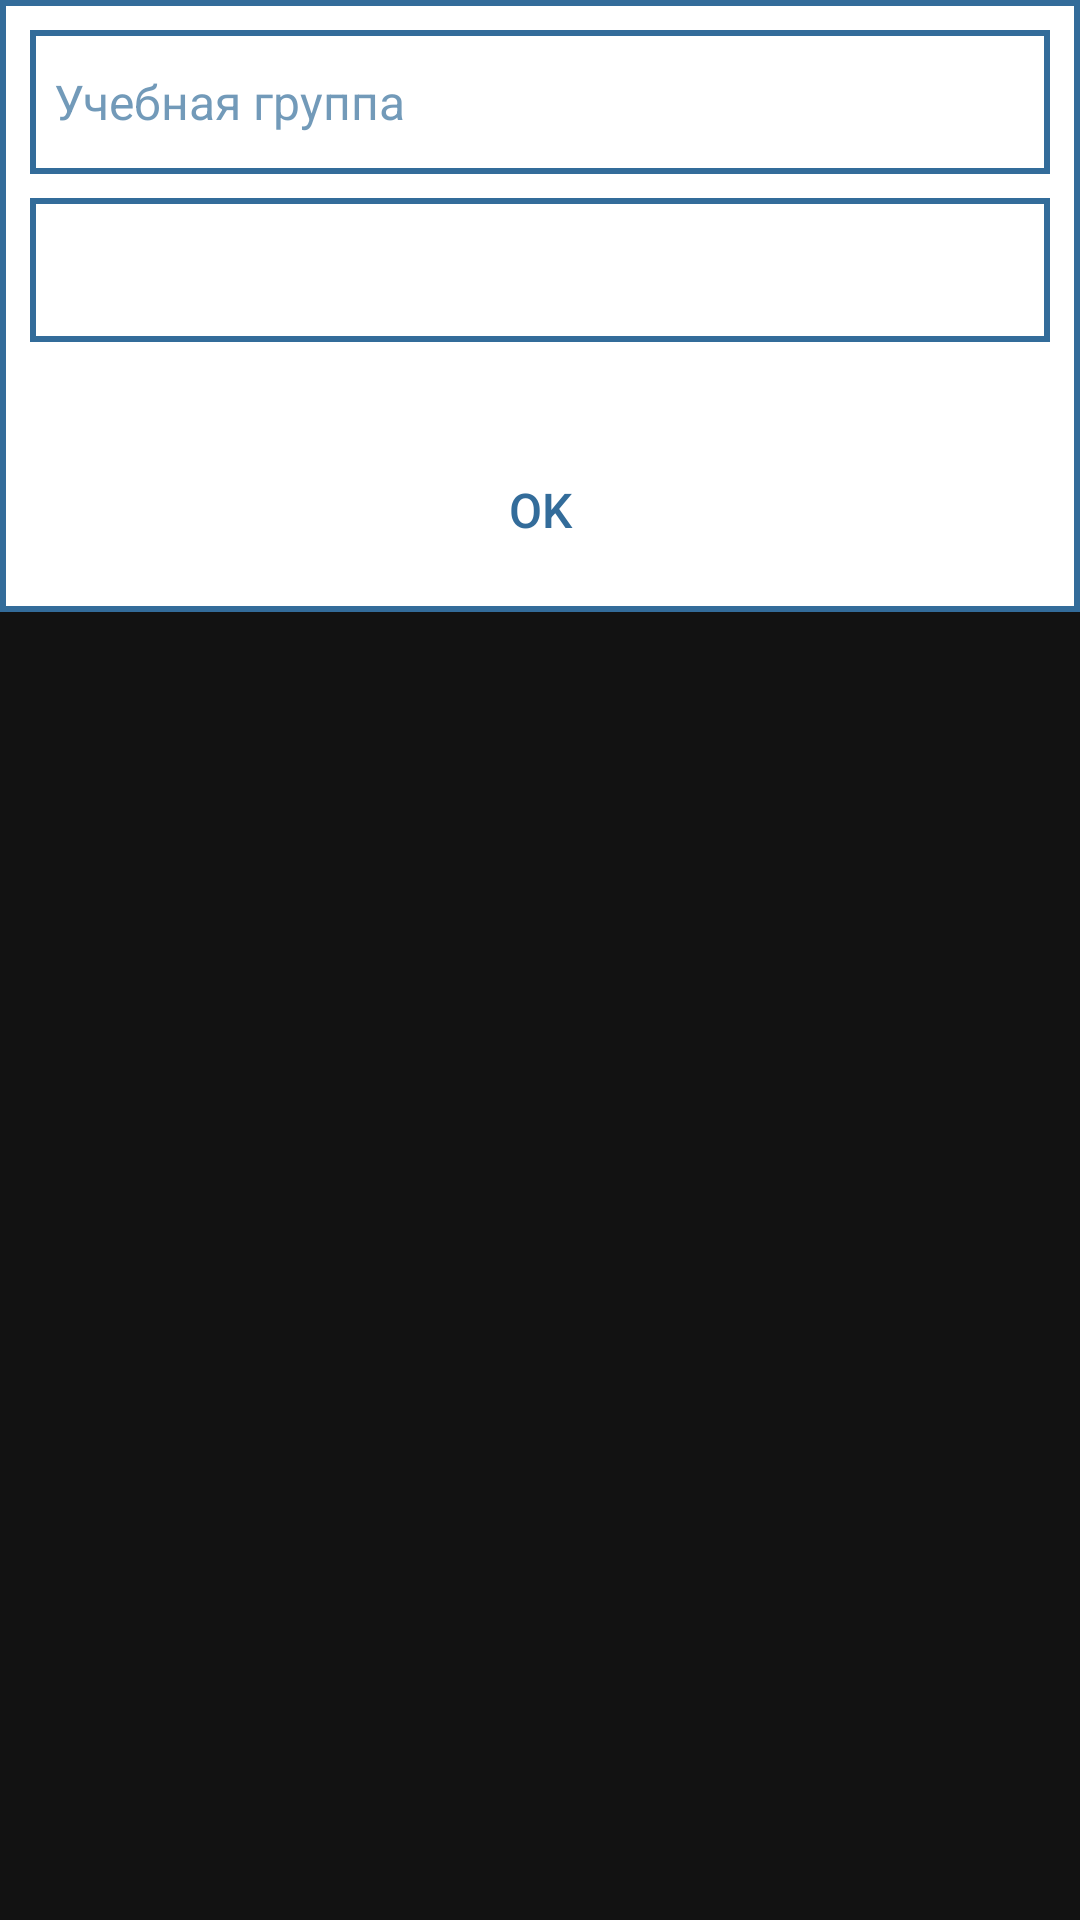

Layout XML and referenced resources for this Android screen:
<!-- AndroidManifest.xml: application theme Theme.StudAssistant -->
<!-- res/layout/activity_group.xml -->
<?xml version="1.0" encoding="utf-8"?>
<RelativeLayout
    xmlns:android="http://schemas.android.com/apk/res/android"
    xmlns:app="http://schemas.android.com/apk/res-auto"
    xmlns:tools="http://schemas.android.com/tools"
    android:layout_width="match_parent"
    android:layout_height="wrap_content">

    <androidx.constraintlayout.widget.ConstraintLayout
        android:layout_width="match_parent"
        android:layout_height="wrap_content"
        android:background="@drawable/dialog_border"
        android:padding="10dp">

        <Button
            android:id="@+id/personalOkButton"
            style="@style/Widget.AppCompat.Button.Borderless"
            android:layout_width="0dp"
            android:layout_height="wrap_content"
            android:layout_marginTop="32dp"
            android:text="@string/ok_button_text"
            android:textAlignment="center"
            android:textColor="#336C9A"
            android:textColorHighlight="#62ACE8"
            android:textColorLink="#62ACE8"
            android:textSize="16sp"
            app:layout_constraintEnd_toEndOf="parent"
            app:layout_constraintStart_toStartOf="parent"
            app:layout_constraintTop_toBottomOf="@+id/groupList" />

        <Spinner
            android:id="@+id/groupList"
            android:layout_width="0dp"
            android:layout_height="48dp"
            android:layout_marginTop="8dp"
            android:background="@drawable/field_border"
            android:spinnerMode="dropdown"
            app:layout_constraintEnd_toEndOf="parent"
            app:layout_constraintStart_toStartOf="parent"
            app:layout_constraintTop_toBottomOf="@+id/groupFilter" />

        <EditText
            android:id="@+id/groupFilter"
            android:layout_width="0dp"
            android:layout_height="48dp"
            android:background="@drawable/field_border"
            android:gravity="start|center_vertical"
            android:hint="@string/group_hint"
            android:padding="8dp"
            android:textAlignment="textStart"
            android:textColor="#336C9A"
            android:textColorHighlight="#62ACE8"
            android:textColorHint="#B0336C9A"
            android:textColorLink="#62ACE8"
            android:textSize="16sp"
            app:layout_constraintEnd_toEndOf="parent"
            app:layout_constraintStart_toStartOf="parent"
            app:layout_constraintTop_toTopOf="parent" />
    </androidx.constraintlayout.widget.ConstraintLayout>
</RelativeLayout>
<!-- resources referenced by this layout -->
<resources>
  <!-- drawable dialog_border (drawable) -->
  <?xml version="1.0" encoding="utf-8"?>
  <shape xmlns:android="http://schemas.android.com/apk/res/android"
      android:shape="rectangle">
      <solid android:color="#FFFFFF" />
      <stroke android:width="2dp" android:color="#336C9A"/>
  </shape>
  <!-- drawable field_border (drawable) -->
  <?xml version="1.0" encoding="utf-8"?>
  <shape xmlns:android="http://schemas.android.com/apk/res/android"
          android:shape="rectangle">
      <solid android:color="#FFFFFF" />
      <stroke android:width="2dp" android:color="#336C9A"/>
  </shape>
  <string name="group_hint">Учебная группа</string>
  <string name="ok_button_text">OK</string>
  <style name="Theme.StudAssistant" parent="Theme.MaterialComponents.NoActionBar">
          
          <item name="android:textColorPrimary">#FFFFFF</item>
          <item name="windowActionBar">false</item>
          <item name="windowNoTitle">true</item>
          <item name="android:statusBarColor">@android:color/transparent</item>
      </style>
</resources>
